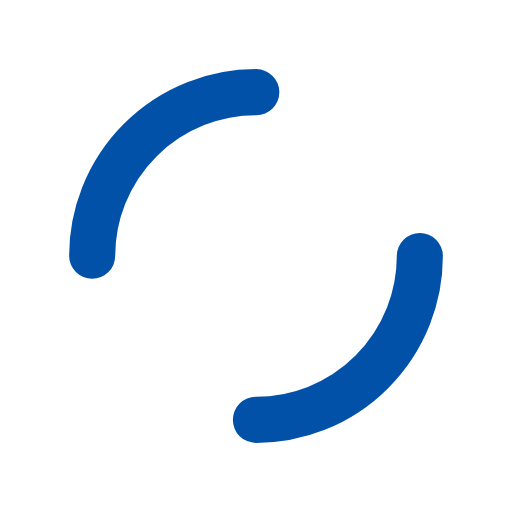
t = 0.00 s
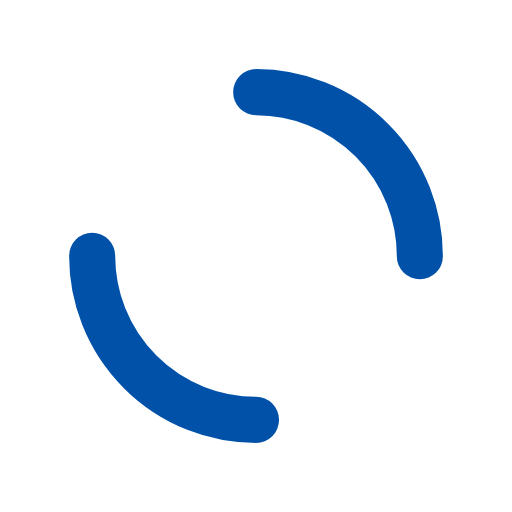
t = 0.25 s
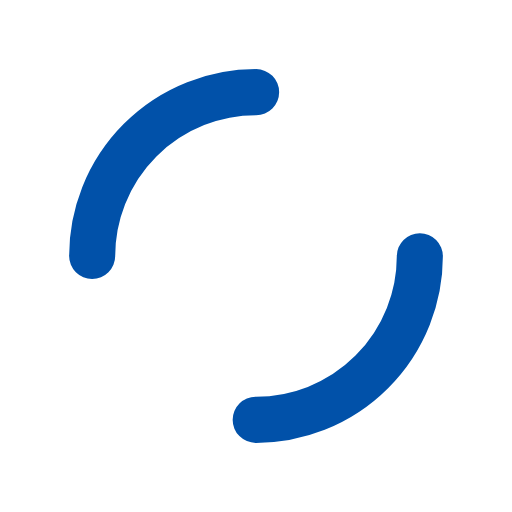
t = 0.50 s
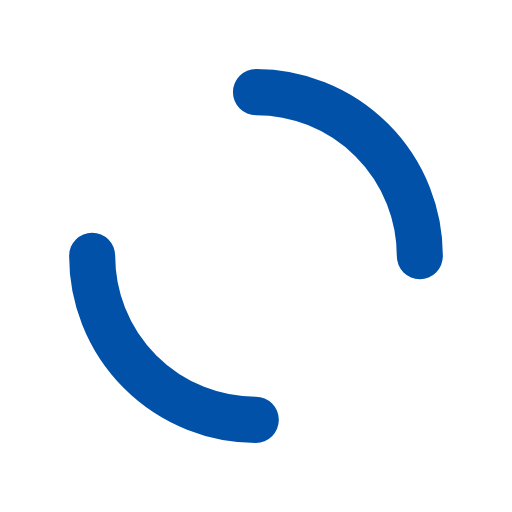
t = 0.75 s

The animated SVG that drew these frames (rendered in a browser with its animation timeline set to each time). Animation: 1 SMIL element (animateTransform=1); one cycle of 1.00 s, repeats indefinitely.

<?xml version="1.0" encoding="utf-8"?>
<svg xmlns="http://www.w3.org/2000/svg" xmlns:xlink="http://www.w3.org/1999/xlink" style="margin: auto; background: rgba(255, 255, 255, 0); display: block; shape-rendering: auto;" width="200px" height="200px" viewBox="0 0 100 100" preserveAspectRatio="xMidYMid">
<circle cx="50" cy="50" r="32" stroke-width="9" stroke="#0151a9" stroke-dasharray="50.26548245743669 50.26548245743669" fill="none" stroke-linecap="round">
  <animateTransform attributeName="transform" type="rotate" repeatCount="indefinite" dur="1s" keyTimes="0;1" values="0 50 50;360 50 50"></animateTransform>
</circle>
<!-- [ldio] generated by https://loading.io/ --></svg>